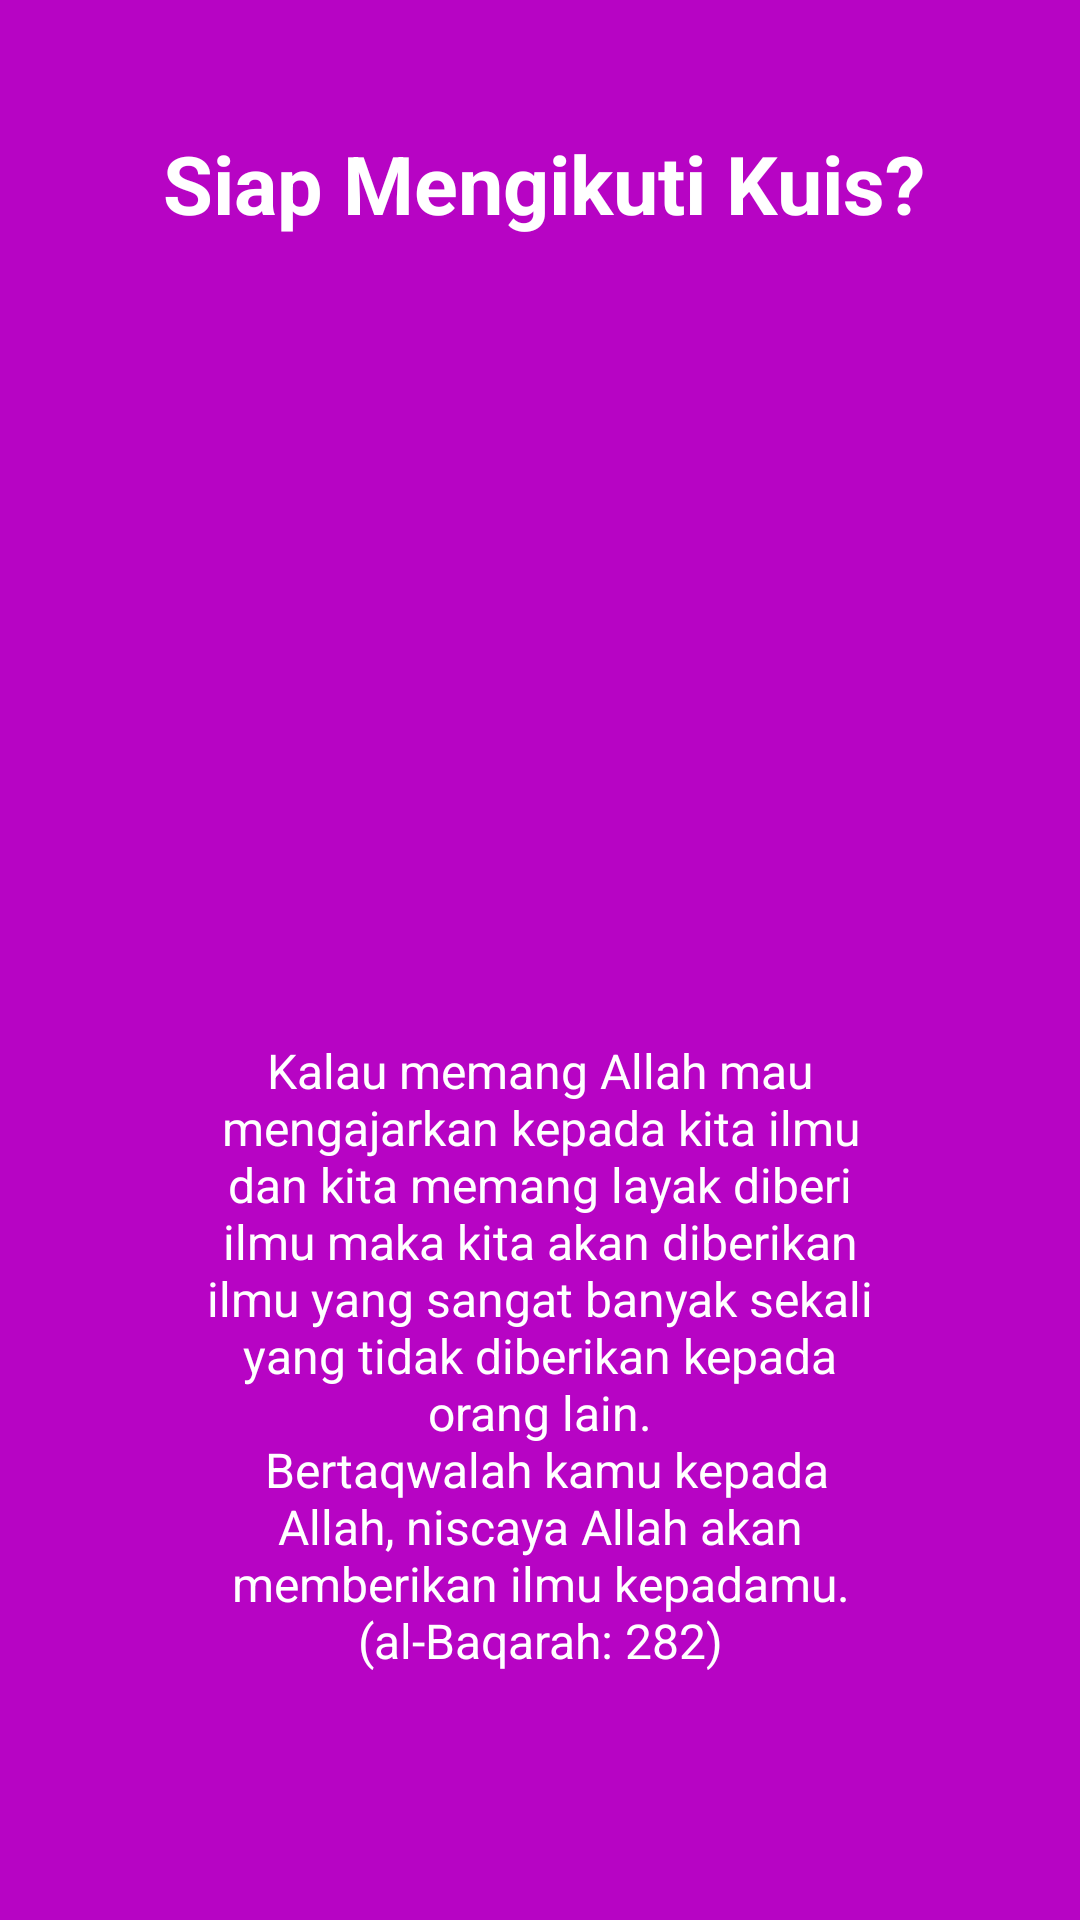

Here is an Android app screen rendered from its layout file. Give the layout XML and the strings, colors and styles it references.
<!-- AndroidManifest.xml: application theme AppTheme -->
<!-- res/layout/app_intro3.xml -->
<?xml version="1.0" encoding="utf-8"?>
<LinearLayout xmlns:android="http://schemas.android.com/apk/res/android"
    android:id="@+id/main_layout"
    android:layout_width="fill_parent"
    android:layout_height="fill_parent"
    android:layout_weight="10"
    android:background="#b704c4"
    android:orientation="vertical">

    <TextView
        android:layout_width="wrap_content"
        android:layout_height="0dp"
        android:layout_gravity="center"
        android:layout_weight="3"
        android:gravity="center"
        android:paddingLeft="32dp"
        android:paddingRight="29dp"
        android:text="Siap Mengikuti Kuis?"
        android:textColor="#ffffff"
        android:textSize="27sp"
        android:textStyle="bold" />

    <LinearLayout
        android:layout_width="fill_parent"
        android:layout_height="0dp"
        android:layout_weight="5"
        android:gravity="center"
        android:orientation="vertical">

        <ImageView
            android:layout_width="wrap_content"
            android:layout_height="wrap_content"
            android:layout_gravity="center"
            android:paddingLeft="16dp"
            android:tint="#c1e6f5"
            android:paddingRight="16dp"
            android:src="@drawable/intro3" />
    </LinearLayout>

    <TextView
        android:layout_width="wrap_content"
        android:layout_height="130dp"
        android:layout_gravity="center"
        android:layout_weight="3"
        android:gravity="center"
        android:paddingLeft="64dp"
        android:paddingRight="64dp"
        android:text="@string/pesanIntro"
        android:textColor="#ffffff"
        android:textSize="16sp" />

    <TextView
        android:layout_width="fill_parent"
        android:layout_height="62dp" />
</LinearLayout>
<!-- resources referenced by this layout -->
<resources>
  <string name="pesanIntro">Kalau memang Allah mau mengajarkan kepada kita ilmu dan kita memang layak diberi ilmu maka kita akan diberikan ilmu yang sangat banyak sekali yang tidak diberikan kepada orang lain.\n
  "Bertaqwalah kamu kepada Allah, niscaya Allah akan memberikan ilmu kepadamu." (al-Baqarah: 282)</string>
  <style name="AppTheme" parent="Theme.AppCompat.Light.DarkActionBar">
          
          <item name="colorPrimary">@color/colorPrimary</item>
          <item name="colorPrimaryDark">@color/colorPrimaryDark</item>
          <item name="colorAccent">@color/colorAccent</item>
          <item name="colorControlNormal">#ffffff</item>
          <item name="colorButtonNormal">@color/colorButtonNormal</item>
          <item name="colorControlActivated">#53c39a</item>
      </style>
  <color name="colorPrimary">#b4485f</color>
  <color name="colorPrimaryDark">#802f40</color>
  <color name="colorAccent">#FF4081</color>
  <color name="colorButtonNormal">#009688</color>
</resources>
